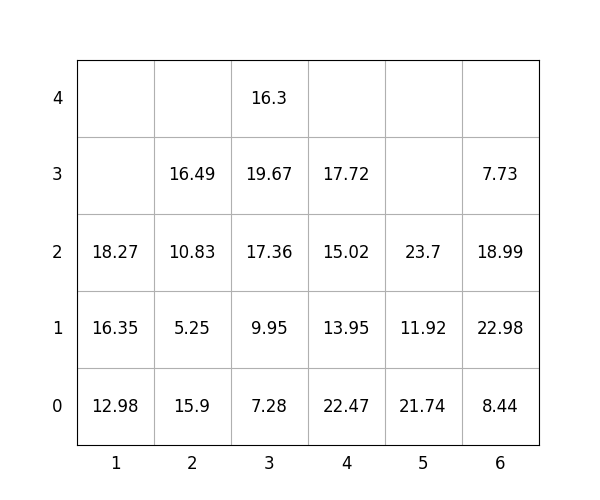

Source data for this figure (header and first rows):
idx, loc_x, loc_y, loc_z, weight, group, score, seq, reloc, size(ft)
1, 5, 0, 0, 21.74, 2, 221.7, 0, 0, 20
2, 5, 0, 1, 11.92, 3, 311.9, 0, 0, 20
3, 6, 0, 0, 8.44, 0, 8.44, 0, 0, 20
4, 2, 0, 0, 15.9, 0, 15.9, 0, 1.0, 20
5, 2, 0, 1, 5.25, 1, 105.2, 0, 1.0, 20
6, 6, 0, 1, 22.98, 1, 123, 0, 0, 20
7, 3, 0, 0, 7.28, 0, 7.28, 0, 0, 20
8, 2, 0, 2, 10.83, 0, 10.83, 0, 1.0, 20
9, 2, 0, 3, 16.49, 1, 116.5, 0, 1.0, 20
10, 1, 0, 0, 12.98, 0, 12.98, 0, 0, 20
11, 3, 0, 1, 9.95, 1, 110, 1, 0, 20
12, 5, 0, 2, 23.7, 3, 323.7, 2, 0, 20
13, 6, 0, 2, 18.99, 2, 219, 3, 0, 20
14, 4, 0, 0, 22.47, 1, 122.5, 4, 0, 20
15, 4, 0, 1, 13.95, 2, 213.9, 5, 0, 20
16, 4, 0, 2, 15.02, 3, 315, 6, 0, 20
17, 3, 0, 2, 17.36, 1, 117.4, 7, 0, 20
18, 4, 0, 3, 17.72, 3, 317.7, 8, 0, 20
19, 3, 0, 3, 19.67, 1, 119.7, 9, 0, 20
20, 6, 0, 3, 7.73, 3, 307.7, 10, 0, 20
21, 1, 0, 1, 16.35, 0, 16.35, 11, 0, 20
22, 1, 0, 2, 18.27, 0, 18.27, 12, 0, 20
23, 3, 0, 4, 16.3, 2, 216.3, 13, 0, 20
